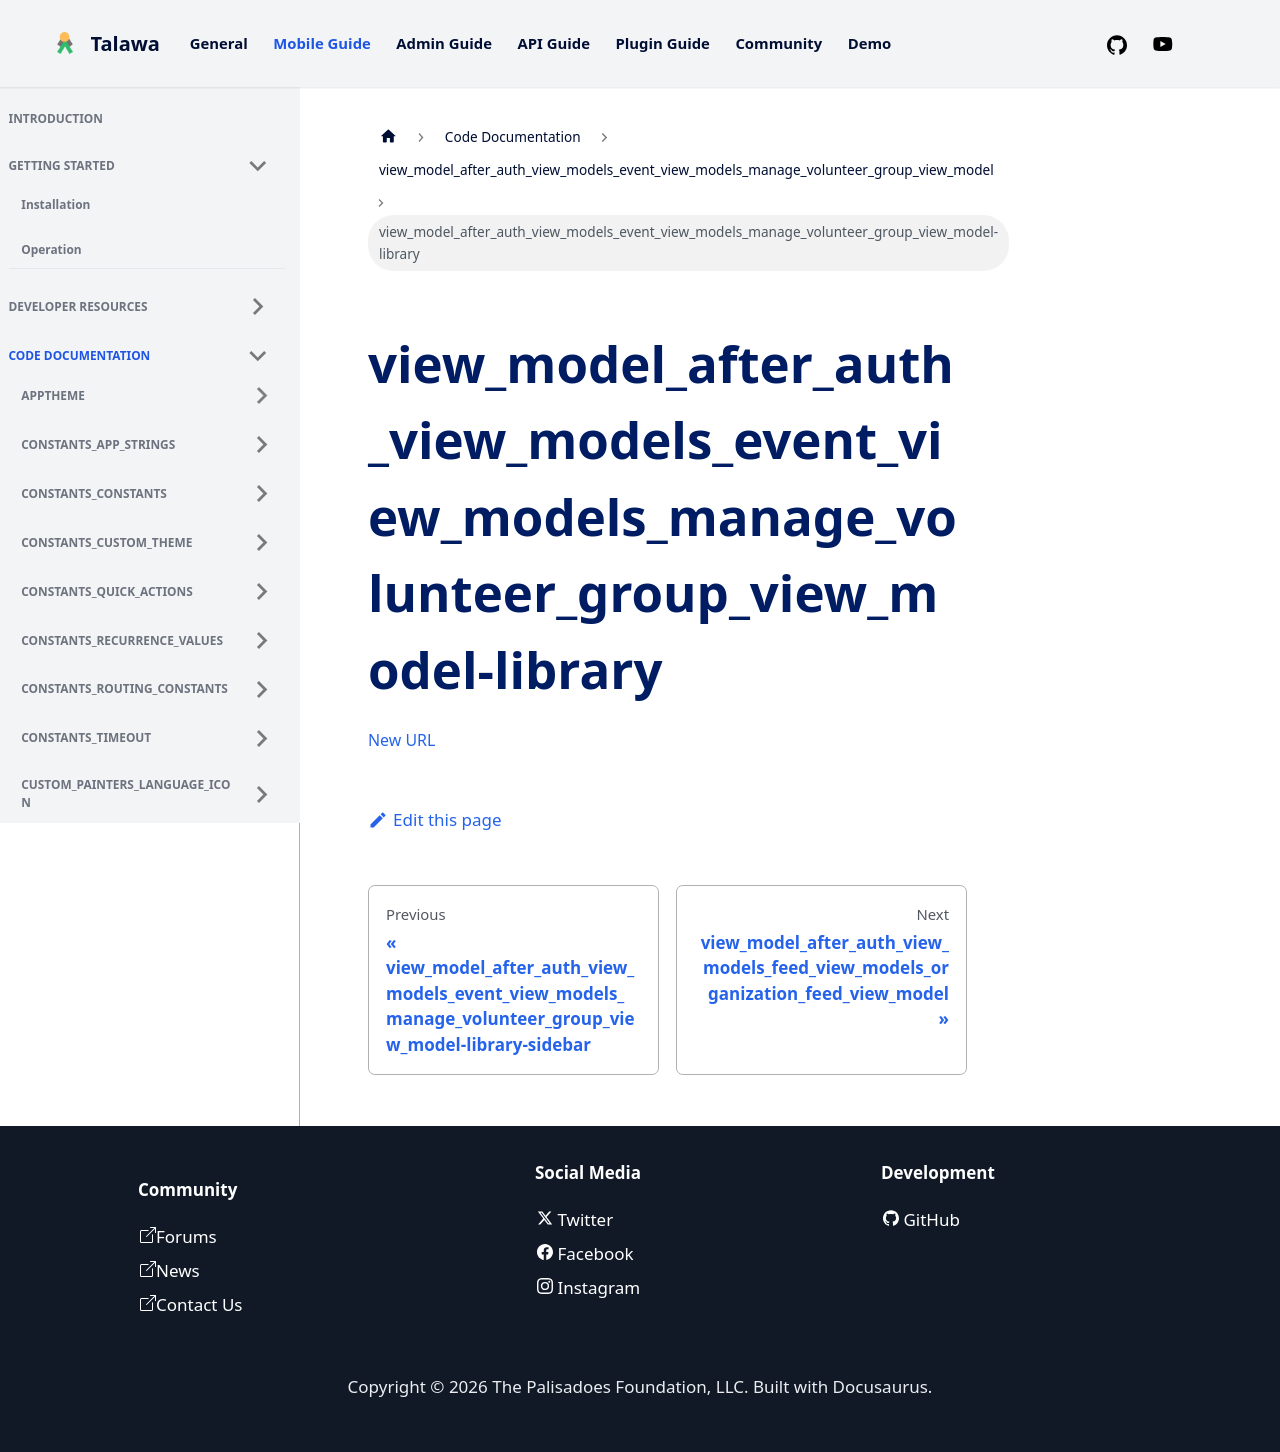

repository: PalisadoesFoundation/talawa · page: docs/auto-docs/view_model_after_auth_view_models_event_view_models_manage_volunteer_group_view_model/view_model_after_auth_view_models_event_view_models_manage_volunteer_group_view_model-library/index · generator: docusaurus

[New
URL](../view_model_after_auth_view_models_event_view_models_manage_volunteer_group_view_model/)
